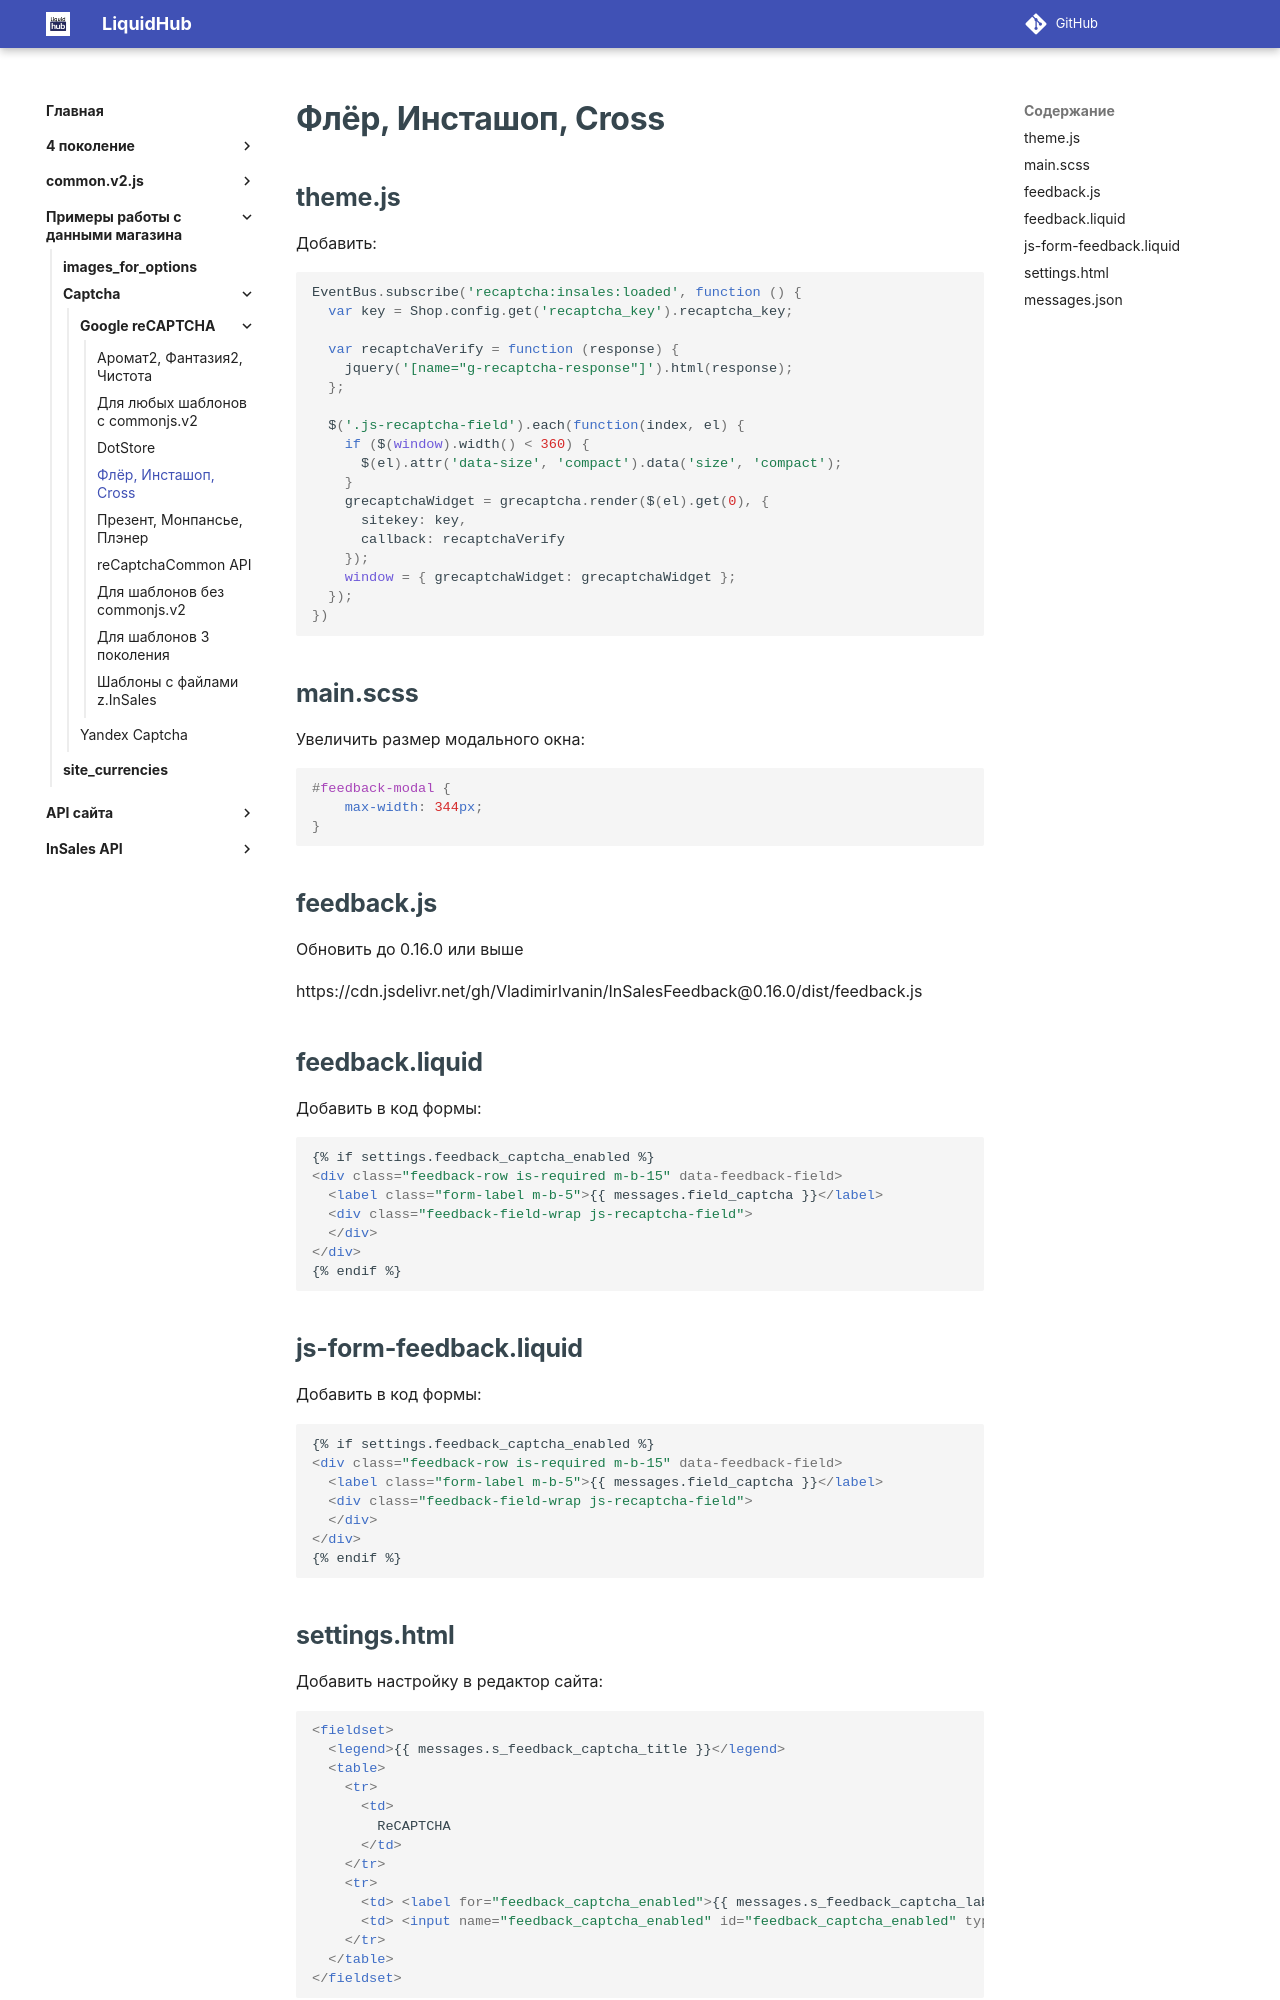

repository: insales/insales-docs-source · page: Примеры работы с данными магазина/Captcha/Google reCAPTCHA/fleur/index.html · generator: mkdocs

---
seo_title: "Google reCAPTCHA для Флёр, Инсташоп и Cross"
description: "Как добавить Google reCAPTCHA в шаблоны InSales Флёр, Инсташоп и Cross: изменения theme.js и код подключения защиты форм."
---

# Флёр, Инсташоп, Cross

## theme.js

Добавить:

```js
EventBus.subscribe('recaptcha:insales:loaded', function () {
  var key = Shop.config.get('recaptcha_key').recaptcha_key;

  var recaptchaVerify = function (response) {
    jquery('[name="g-recaptcha-response"]').html(response);
  };

  $('.js-recaptcha-field').each(function(index, el) {
    if ($(window).width() < 360) {
      $(el).attr('data-size', 'compact').data('size', 'compact');
    }
    grecaptchaWidget = grecaptcha.render($(el).get(0), {
      sitekey: key,
      callback: recaptchaVerify
    });
    window = { grecaptchaWidget: grecaptchaWidget };
  });
})
```

## main.scss

Увеличить размер модального окна:

```css
#feedback-modal {
	max-width: 344px;
}
```

## feedback.js

Обновить до 0.16.0 или выше

https://cdn.jsdelivr.net/gh/VladimirIvanin/InSalesFeedback@0.16.0/dist/feedback.js


## feedback.liquid

Добавить в код формы:

```html
{% if settings.feedback_captcha_enabled %}
<div class="feedback-row is-required m-b-15" data-feedback-field>
  <label class="form-label m-b-5">{{ messages.field_captcha }}</label>
  <div class="feedback-field-wrap js-recaptcha-field">
  </div>
</div>
{% endif %}
```

## js-form-feedback.liquid

Добавить в код формы:

```html
{% if settings.feedback_captcha_enabled %}
<div class="feedback-row is-required m-b-15" data-feedback-field>
  <label class="form-label m-b-5">{{ messages.field_captcha }}</label>
  <div class="feedback-field-wrap js-recaptcha-field">
  </div>
</div>
{% endif %}
```

## settings.html

Добавить настройку в редактор сайта:

```html
<fieldset>
  <legend>{{ messages.s_feedback_captcha_title }}</legend>
  <table>
    <tr>
      <td>
      	ReCAPTCHA
      </td>
    </tr>
    <tr>
      <td> <label for="feedback_captcha_enabled">{{ messages.s_feedback_captcha_label }}</label> </td>
      <td> <input name="feedback_captcha_enabled" id="feedback_captcha_enabled" type="checkbox" /> </td>
    </tr>
  </table>
</fieldset>
```
